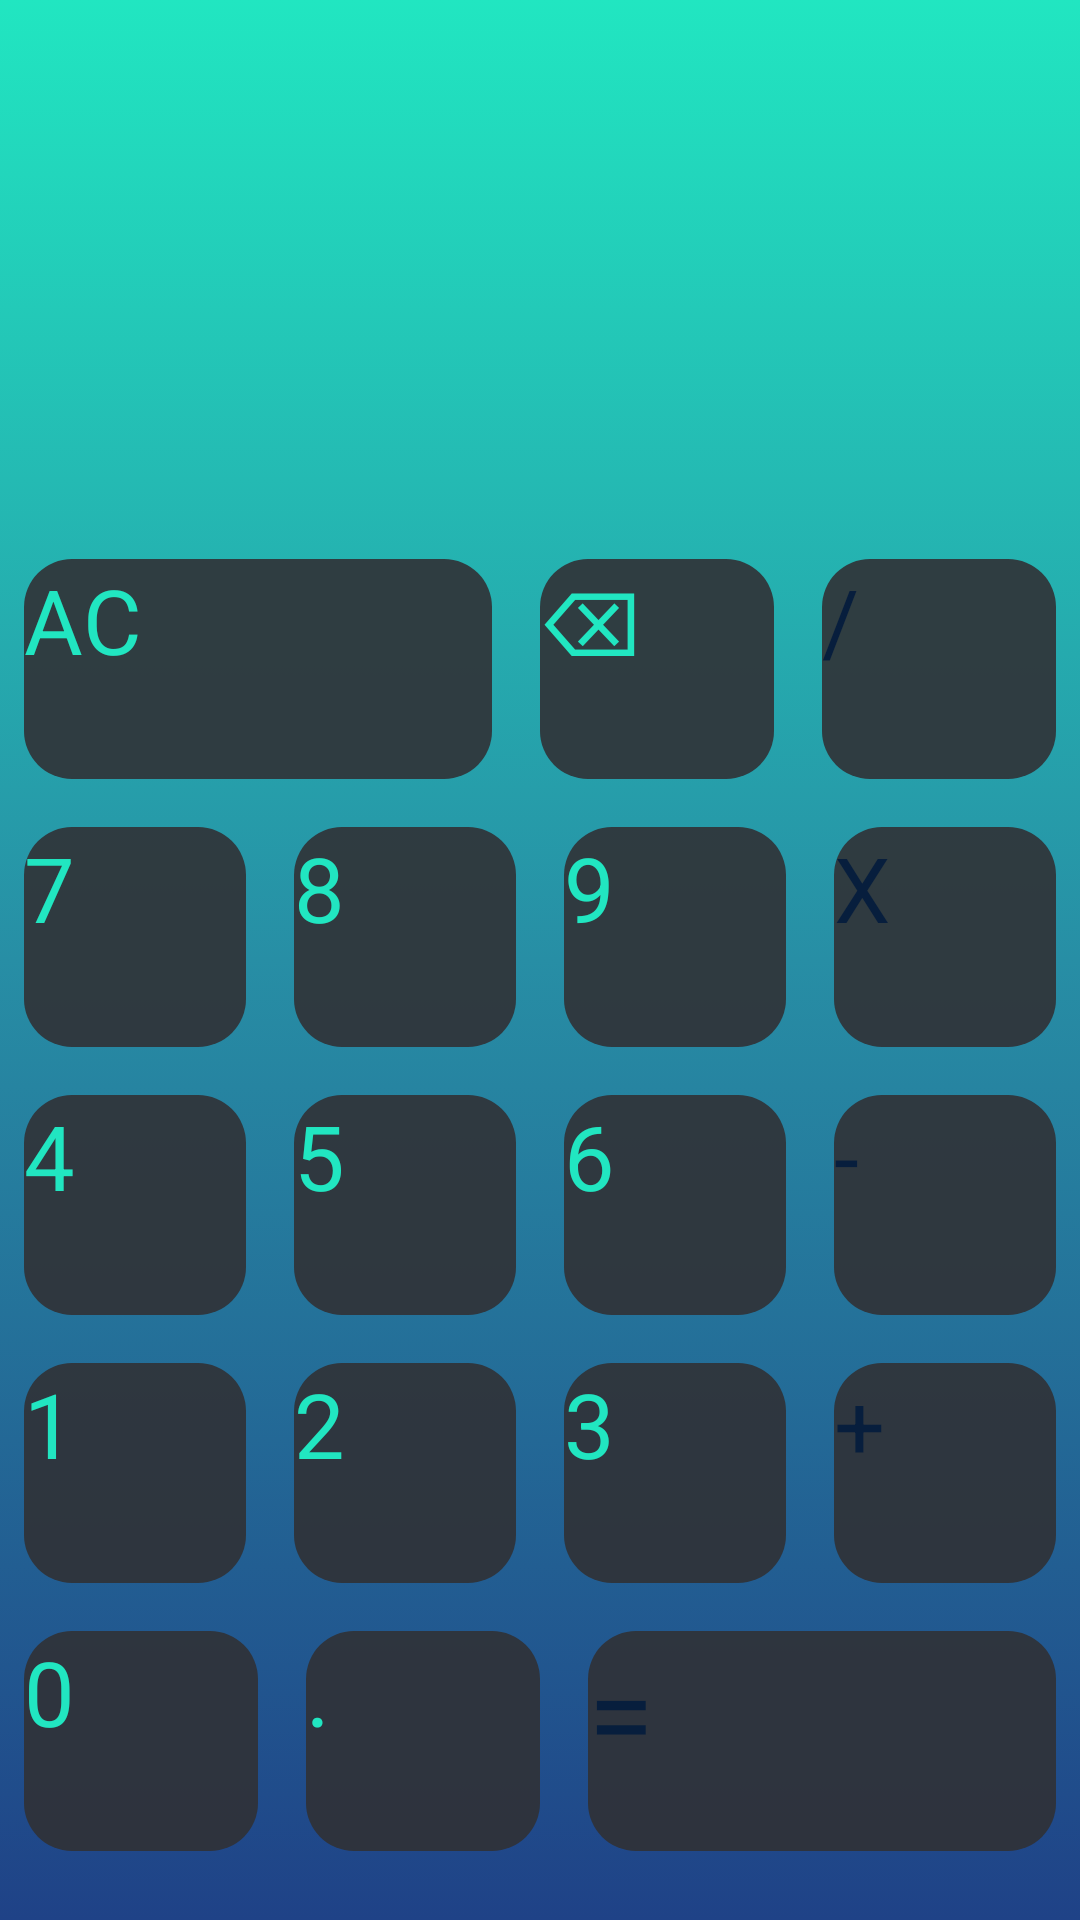

Reconstruct the res/layout file that produces this screen, plus the resources it refers to.
<!-- AndroidManifest.xml: application theme Theme.Kotlin_calculator -->
<!-- res/layout/activity_calc_screen.xml -->
<?xml version="1.0" encoding="utf-8"?>
<LinearLayout xmlns:android="http://schemas.android.com/apk/res/android"
    xmlns:app="http://schemas.android.com/apk/res-auto"
    xmlns:tools="http://schemas.android.com/tools"
    android:id="@+id/main"
    android:layout_width="match_parent"
    android:layout_height="match_parent"
    tools:ignore="HardcodedText"
    android:background="@drawable/gradient_animation"
    android:orientation="vertical"
    tools:context=".CalcScreen">

    <androidx.constraintlayout.widget.ConstraintLayout
        android:layout_width="match_parent"
        android:layout_height="0dp"
        android:layout_weight="2"
        android:padding="20dp">

        <TextView
            android:id="@+id/resultsTV"
            android:layout_width="match_parent"
            android:layout_height="wrap_content"
            android:text=""
            android:lines="1"
            android:maxLines="1"
            android:textColor="@color/white"
            android:textAlignment="textEnd"
            android:textStyle="bold"
            android:textSize="40sp"
            app:layout_constraintBottom_toBottomOf="parent"
            app:layout_constraintLeft_toLeftOf="parent"
            app:layout_constraintRight_toRightOf="parent" />

        <TextView
            android:id="@+id/workingsTV"
            android:layout_width="match_parent"
            android:layout_height="wrap_content"
            android:text=""
            android:lines="2"
            android:maxLines="2"
            android:textColor="@color/white"
            android:textAlignment="textEnd"
            android:textSize="30sp"
            app:layout_constraintBottom_toTopOf="@id/resultsTV"
            android:textStyle="bold"
            app:layout_constraintLeft_toLeftOf="parent"
            app:layout_constraintRight_toRightOf="parent"
            app:layout_constraintTop_toTopOf="parent" />

    </androidx.constraintlayout.widget.ConstraintLayout>

    <LinearLayout
        style="@style/buttonRow">

        <Button
            style="@style/buttonNumber"
            android:onClick="allClearAction"
            android:textColor="@color/colorFour"
            android:layout_weight="2"
            android:text="AC" />

        <Button
            style="@style/buttonNumber"
            android:id="@+id/backButton"
            android:onClick="backSpaceAction"
            android:text="⌫" />



        <Button
            style="@style/buttonOperator"
            android:id="@+id/divideButton"
            android:text="/" />

    </LinearLayout>

    <LinearLayout
        style="@style/buttonRow">

        <Button
            style="@style/buttonNumber"
            android:text="7" />

        <Button
            style="@style/buttonNumber"
            android:text="8" />

        <Button
            style="@style/buttonNumber"
            android:text="9" />

        <Button
            style="@style/buttonOperator"
            android:id="@+id/multiplyButton"
            android:text="X" />

    </LinearLayout>

    <LinearLayout
        style="@style/buttonRow">

        <Button
            style="@style/buttonNumber"
            android:text="4" />

        <Button
            style="@style/buttonNumber"
            android:text="5" />

        <Button
            style="@style/buttonNumber"
            android:text="6" />

        <Button
            style="@style/buttonOperator"
            android:id="@+id/subtractButton"
            android:text="-" />

    </LinearLayout>

    <LinearLayout
        style="@style/buttonRow">

        <Button
            style="@style/buttonNumber"
            android:text="1" />

        <Button
            style="@style/buttonNumber"
            android:text="2" />

        <Button
            style="@style/buttonNumber"
            android:text="3" />

        <Button
            style="@style/buttonOperator"
            android:id="@+id/addButton"
            android:text="+" />

    </LinearLayout>

    <LinearLayout
        android:layout_marginBottom="15dp"
        style="@style/buttonRow">

        <Button
            style="@style/buttonNumber"
            android:text="0" />

        <Button
            style="@style/buttonNumber"
            android:text="." />

        <Button
            style="@style/buttonOperator"
            android:layout_weight="2"
            android:textSize="40sp"
            android:onClick="equalsAction"
            android:id="@+id/equalsButton"
            android:text="=" />

    </LinearLayout>

</LinearLayout>
<!-- resources referenced by this layout -->
<resources>
  <color name="colorFour">#21E6C1</color>
  <color name="white">#FFFFFFFF</color>
  <!-- drawable gradient_animation (drawable) -->
  <?xml version="1.0" encoding="utf-8"?>
  
  <animation-list xmlns:android="http://schemas.android.com/apk/res/android">
      <item android:duration="5000"
          android:drawable="@drawable/gradient_start"></item>
      <item android:duration="5000"
          android:drawable="@drawable/gradient_center"></item>
      <item android:duration="5000"
          android:drawable="@drawable/gradient_end"></item>
  
  </animation-list>
  <style name="buttonNumber">
          <item name="android:layout_weight">1</item>
          <item name="android:layout_width">0dp</item>
          <item name="android:layout_height">match_parent</item>
          <item name="android:background">@drawable/rounded_button</item>
          <item name="backgroundTint">@color/buttonColor</item>
          <item name="android:textSize">30sp</item>
          <item name="android:textColor">@color/colorFour</item>
          <item name="android:onClick">numberAction</item>
          <item name="android:layout_margin">8dp</item>
      </style>
  <style name="buttonOperator">
          <item name="android:layout_weight">1</item>
          <item name="android:layout_width">0dp</item>
          <item name="android:layout_height">match_parent</item>
          <item name="android:background">@drawable/rounded_button</item>
          <item name="backgroundTint">@color/buttonOP</item>
          <item name="android:textSize">30sp</item>
          <item name="android:textColor">@color/colorOne</item>
          <item name="android:onClick">operationAction</item>
          <item name="android:layout_margin">8dp</item>
      </style>
  <style name="buttonRow">
          <item name="android:layout_weight">1</item>
          <item name="android:layout_width">match_parent</item>
          <item name="android:layout_height">0dp</item>
      </style>
  <!-- drawable gradient_start (drawable) -->
  <?xml version="1.0" encoding="utf-8"?>
  
  <shape xmlns:android="http://schemas.android.com/apk/res/android"
      android:shape="rectangle">
  
      <gradient
          android:type="linear"
          android:startColor="@color/colorFour"
          android:centerColor="@color/colorThree"
          android:endColor="@color/colorTwo"
          android:angle="-45"
          >
  
      </gradient>
  </shape>
  <!-- drawable gradient_center (drawable) -->
  <?xml version="1.0" encoding="utf-8"?>
  
  <shape xmlns:android="http://schemas.android.com/apk/res/android"
      android:shape="rectangle">
  
      <gradient
          android:type="linear"
          android:startColor="@color/colorThree"
          android:centerColor="@color/colorTwo"
          android:endColor="@color/colorFour"
          android:angle="-45"
          >
  
      </gradient>
  </shape>
  <!-- drawable gradient_end (drawable) -->
  <?xml version="1.0" encoding="utf-8"?>
  
  <shape xmlns:android="http://schemas.android.com/apk/res/android"
      android:shape="rectangle">
  
      <gradient
          android:type="linear"
          android:startColor="@color/colorTwo"
          android:centerColor="@color/colorFour"
          android:endColor="@color/colorThree"
          android:angle="-45"
          >
  
      </gradient>
  </shape>
  <!-- drawable rounded_button (drawable) -->
  <?xml version="1.0" encoding="utf-8"?>
  
  <shape xmlns:android="http://schemas.android.com/apk/res/android">
      <solid android:color="@color/buttonColor"></solid>
      <corners android:radius="16dp" />
  </shape>
  <color name="buttonColor">#E6303136</color>
  <color name="buttonOP">#B398DED9</color>
  <color name="colorOne">#071E3D</color>
  <color name="colorThree">#278EA5</color>
  <color name="colorTwo">#1F4287</color>
</resources>
